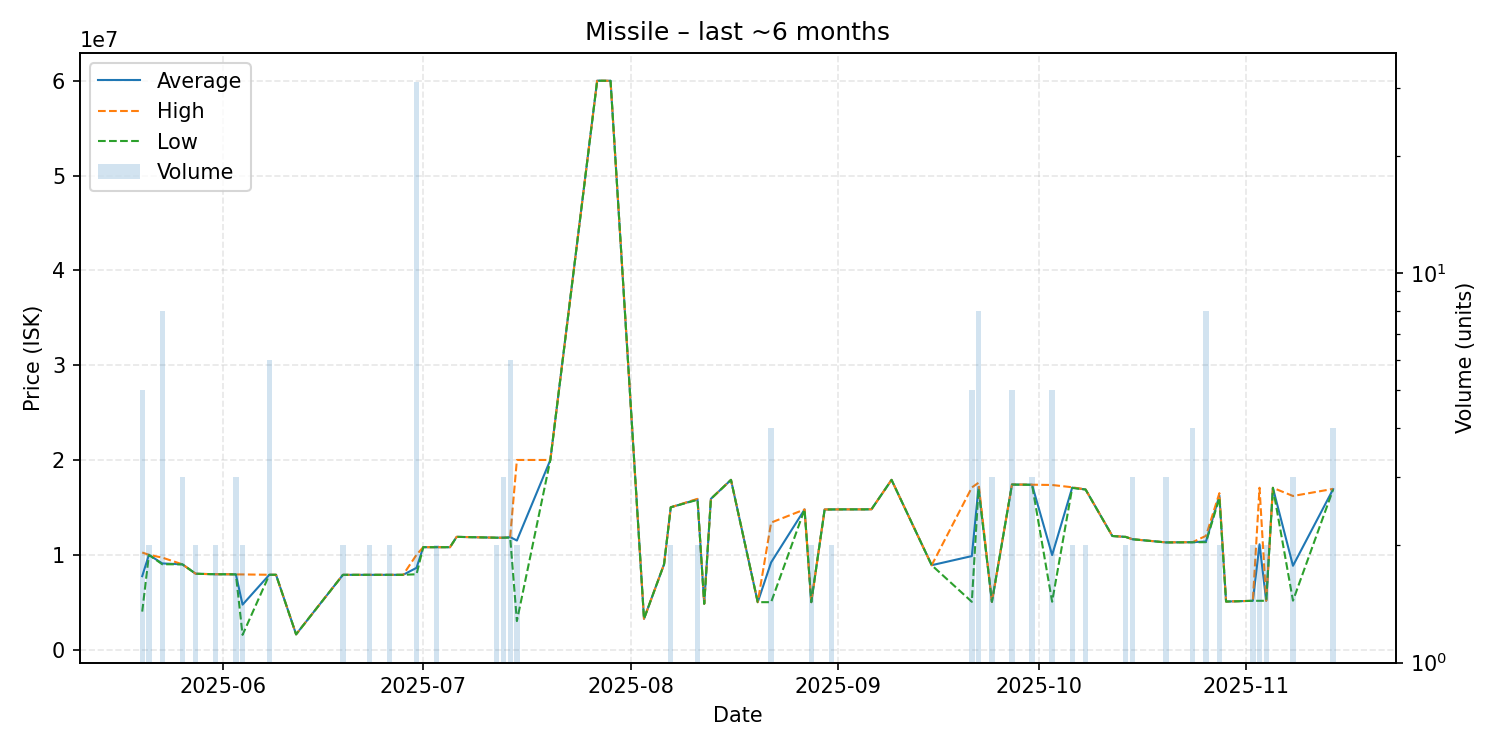

The data file committed next to this chart (first rows):
date, average, highest, lowest, order_count, volume
2025-05-20, 7744600, 10240000, 4006500, 4, 5
2025-05-21, 9993000, 9998000, 9988000, 2, 2
2025-05-23, 9087125, 9700000, 9000000, 3, 8
2025-05-26, 8992667, 8994000, 8992000, 2, 3
2025-05-28, 7998000, 7998000, 7998000, 1, 2
2025-05-31, 7947000, 7947000, 7947000, 1, 2
2025-06-02, 7943000, 7943000, 7943000, 1, 1
2025-06-03, 7930000, 7930000, 7930000, 1, 3
2025-06-04, 4739000, 7926000, 1552000, 2, 2
2025-06-08, 7890667, 7891000, 7890000, 3, 6
2025-06-09, 7888000, 7888000, 7888000, 1, 1
2025-06-12, 1607000, 1607000, 1607000, 1, 1
2025-06-19, 7885000, 7885000, 7885000, 2, 2
2025-06-20, 7885000, 7885000, 7885000, 1, 1
2025-06-23, 7885000, 7885000, 7885000, 1, 2
2025-06-26, 7885500, 7886000, 7885000, 2, 2
2025-06-28, 7886000, 7886000, 7886000, 1, 1
2025-06-30, 8622194, 9998000, 7943000, 11, 31
2025-07-01, 10800000, 10800000, 10800000, 1, 1
2025-07-03, 10800000, 10800000, 10800000, 2, 2
2025-07-05, 10800000, 10800000, 10800000, 1, 1
2025-07-06, 11890000, 11890000, 11890000, 1, 1
2025-07-12, 11800000, 11800000, 11800000, 2, 2
2025-07-13, 11800000, 11800000, 11800000, 2, 3
2025-07-14, 11866667, 11900000, 11800000, 2, 6
2025-07-15, 11503500, 20000000, 3007000, 2, 2
2025-07-20, 20000000, 20000000, 20000000, 1, 1
2025-07-27, 60000000, 60000000, 60000000, 1, 1
2025-07-29, 59990000, 59990000, 59990000, 1, 1
2025-08-03, 3249000, 3249000, 3249000, 1, 1
2025-08-06, 9000000, 9000000, 9000000, 1, 1
2025-08-07, 15010000, 15010000, 15010000, 1, 2
2025-08-11, 15850000, 15900000, 15800000, 2, 2
2025-08-12, 4831000, 4831000, 4831000, 1, 1
2025-08-13, 15900000, 15900000, 15900000, 1, 1
2025-08-16, 17900000, 17900000, 17900000, 1, 1
2025-08-20, 5002000, 5002000, 5002000, 1, 1
2025-08-22, 9198000, 13395000, 5001000, 4, 4
2025-08-27, 14780000, 14780000, 14780000, 1, 1
2025-08-28, 5003000, 5003000, 5003000, 2, 2
2025-08-30, 14780000, 14780000, 14780000, 1, 1
2025-08-31, 14780000, 14780000, 14780000, 2, 2
2025-09-02, 14790000, 14790000, 14790000, 1, 1
2025-09-05, 14790000, 14790000, 14790000, 1, 1
2025-09-06, 14800000, 14800000, 14800000, 1, 1
2025-09-09, 17900000, 17900000, 17900000, 1, 1
2025-09-15, 8900000, 8900000, 8900000, 1, 1
2025-09-21, 9862800, 17100000, 5038000, 2, 5
2025-09-22, 17141250, 17595000, 16990000, 6, 8
2025-09-24, 5039667, 5040000, 5039000, 3, 3
2025-09-27, 17410000, 17420000, 17400000, 3, 5
2025-09-30, 17386667, 17390000, 17380000, 2, 3
2025-10-03, 9970400, 17360000, 5044000, 4, 5
2025-10-06, 17085000, 17120000, 17050000, 2, 2
2025-10-08, 16885000, 16890000, 16880000, 2, 2
2025-10-12, 11980000, 11980000, 11980000, 1, 1
2025-10-14, 11885000, 11890000, 11880000, 2, 2
2025-10-15, 11640000, 11640000, 11640000, 1, 3
2025-10-20, 11306667, 11310000, 11300000, 3, 3
2025-10-24, 11325000, 11330000, 11320000, 3, 4
... 9 more rows
